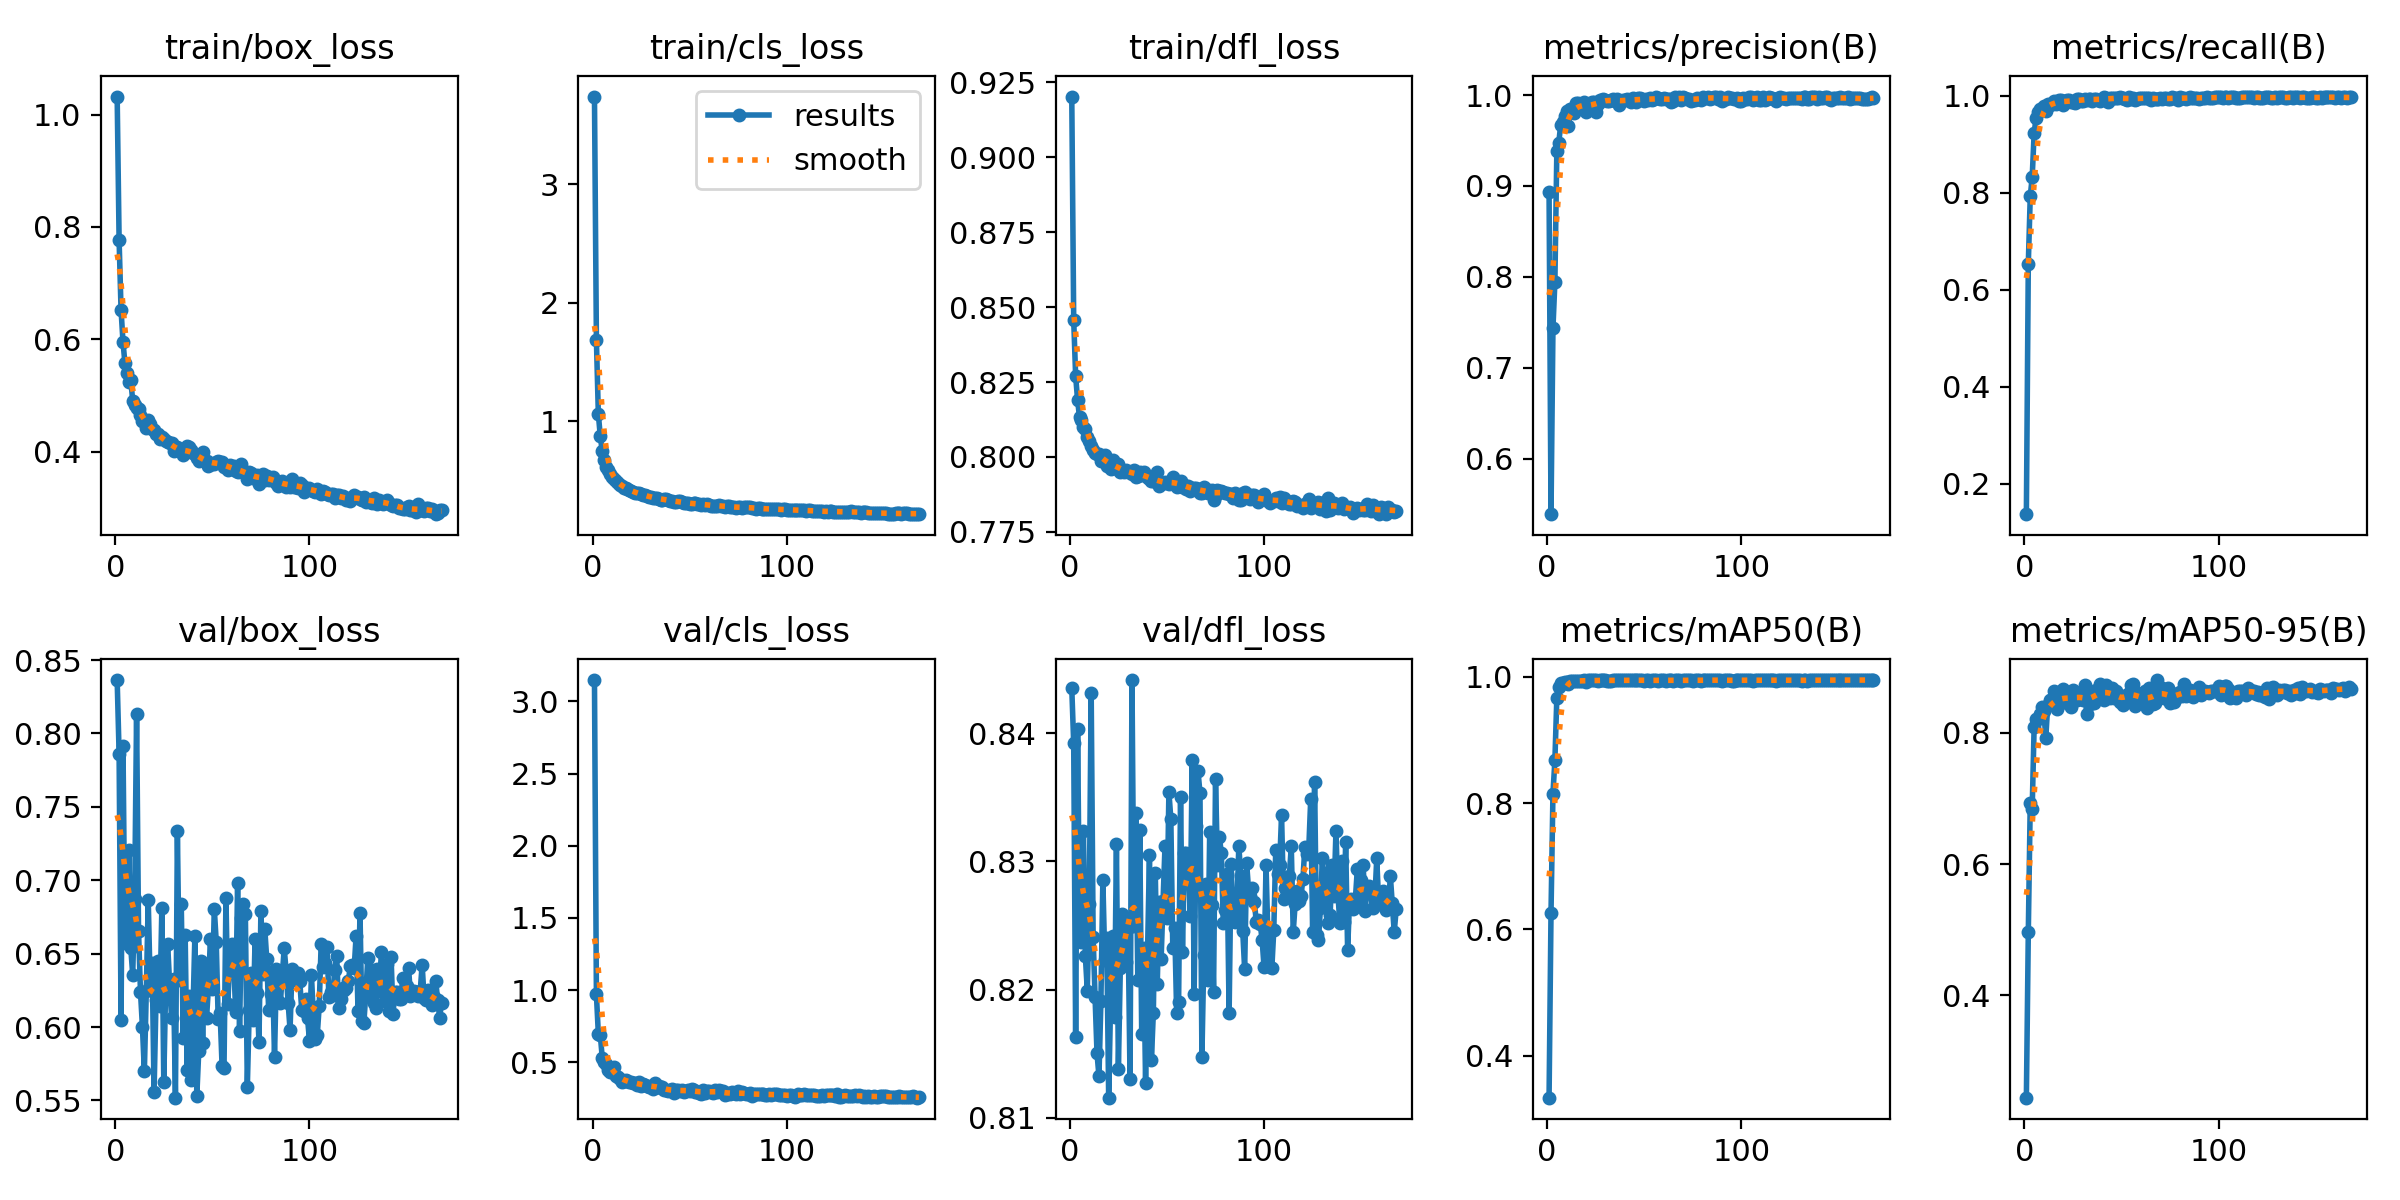

The table this chart was drawn from, first rows:
epoch, time, train/box_loss, train/cls_loss, train/dfl_loss, metrics/precision(B), metrics/recall(B), metrics/mAP50(B), metrics/mAP50-95(B), val/box_loss, val/cls_loss, val/dfl_loss, lr/pg0, lr/pg1, lr/pg2
1, 43.47, 1.032, 3.743, 0.9202, 0.8936, 0.1369, 0.3334, 0.2442, 0.8364, 3.148, 0.8435, 0.000206, 0.000206, 0.000206
2, 61.35, 0.776, 1.685, 0.8457, 0.539, 0.6536, 0.6259, 0.4963, 0.7861, 0.9706, 0.8392, 0.0004123, 0.0004123, 0.0004123
3, 82.04, 0.6522, 1.059, 0.8269, 0.7435, 0.7928, 0.8151, 0.6938, 0.6049, 0.696, 0.8163, 0.0006165, 0.0006165, 0.0006165
4, 103, 0.5954, 0.8722, 0.819, 0.7946, 0.8324, 0.868, 0.6848, 0.7915, 0.6889, 0.8403, 0.0006157, 0.0006157, 0.0006157
5, 124, 0.5569, 0.7475, 0.8132, 0.9384, 0.9229, 0.9671, 0.8093, 0.6574, 0.5331, 0.8246, 0.0006126, 0.0006126, 0.0006126
6, 144.4, 0.5392, 0.6729, 0.8122, 0.9476, 0.955, 0.9837, 0.8215, 0.671, 0.5002, 0.8237, 0.0006095, 0.0006095, 0.0006095
7, 164.1, 0.524, 0.6166, 0.8101, 0.9675, 0.9673, 0.9899, 0.8218, 0.7205, 0.4877, 0.8323, 0.0006064, 0.0006064, 0.0006064
8, 183.2, 0.5273, 0.5907, 0.8092, 0.9704, 0.974, 0.9911, 0.8284, 0.6541, 0.4477, 0.8226, 0.0006033, 0.0006033, 0.0006033
9, 202.1, 0.4906, 0.5495, 0.8066, 0.9766, 0.974, 0.9927, 0.839, 0.6357, 0.4349, 0.8199, 0.0006002, 0.0006002, 0.0006002
10, 222.3, 0.4826, 0.531, 0.8054, 0.9823, 0.9802, 0.9923, 0.8328, 0.6869, 0.4456, 0.8267, 0.0005972, 0.0005972, 0.0005972
11, 242.4, 0.477, 0.5088, 0.8037, 0.9664, 0.9696, 0.9892, 0.7924, 0.8133, 0.4667, 0.8431, 0.0005941, 0.0005941, 0.0005941
12, 263, 0.4751, 0.4922, 0.8022, 0.9841, 0.9835, 0.9937, 0.8429, 0.6656, 0.4053, 0.8241, 0.000591, 0.000591, 0.000591
13, 283.2, 0.4643, 0.4766, 0.8013, 0.9819, 0.9818, 0.9932, 0.8504, 0.624, 0.3971, 0.8194, 0.0005879, 0.0005879, 0.0005879
14, 302.2, 0.4547, 0.4627, 0.8011, 0.9801, 0.9841, 0.9932, 0.852, 0.6003, 0.3863, 0.815, 0.0005848, 0.0005848, 0.0005848
15, 321.4, 0.4556, 0.4543, 0.8009, 0.9913, 0.9896, 0.9941, 0.8647, 0.5697, 0.3669, 0.8132, 0.0005817, 0.0005817, 0.0005817
16, 341.3, 0.4419, 0.436, 0.7987, 0.9916, 0.9838, 0.9938, 0.8479, 0.6247, 0.3691, 0.8191, 0.0005786, 0.0005786, 0.0005786
17, 361.2, 0.4561, 0.4383, 0.7995, 0.9905, 0.9849, 0.9942, 0.8373, 0.6863, 0.3781, 0.8285, 0.0005755, 0.0005755, 0.0005755
18, 380, 0.4497, 0.4266, 0.8005, 0.9886, 0.9917, 0.994, 0.8483, 0.6281, 0.3682, 0.8223, 0.0005724, 0.0005724, 0.0005724
19, 400.1, 0.4403, 0.4162, 0.7968, 0.9924, 0.9916, 0.9946, 0.8517, 0.6437, 0.3621, 0.824, 0.0005693, 0.0005693, 0.0005693
20, 419.7, 0.4375, 0.4097, 0.7982, 0.9814, 0.9816, 0.9916, 0.8673, 0.556, 0.365, 0.8116, 0.0005662, 0.0005662, 0.0005662
21, 439.6, 0.4304, 0.4023, 0.7959, 0.9878, 0.9901, 0.9943, 0.8565, 0.6185, 0.3573, 0.8191, 0.0005631, 0.0005631, 0.0005631
22, 459.2, 0.4309, 0.3966, 0.7988, 0.9882, 0.9921, 0.9946, 0.8459, 0.6452, 0.3587, 0.8241, 0.00056, 0.00056, 0.00056
23, 479.4, 0.4228, 0.3891, 0.7963, 0.9923, 0.9919, 0.9947, 0.8579, 0.6146, 0.3431, 0.8178, 0.0005569, 0.0005569, 0.0005569
24, 499.7, 0.425, 0.39, 0.7973, 0.9928, 0.9877, 0.9945, 0.8392, 0.6808, 0.3617, 0.8314, 0.0005538, 0.0005538, 0.0005538
25, 520.1, 0.4219, 0.3868, 0.7978, 0.9815, 0.9885, 0.9945, 0.8651, 0.5623, 0.3372, 0.8138, 0.0005508, 0.0005508, 0.0005508
26, 539.4, 0.4184, 0.376, 0.795, 0.9906, 0.9855, 0.9938, 0.8508, 0.6303, 0.347, 0.8217, 0.0005477, 0.0005477, 0.0005477
27, 558.9, 0.4161, 0.3729, 0.7954, 0.9946, 0.9929, 0.9949, 0.8508, 0.6565, 0.3445, 0.8259, 0.0005446, 0.0005446, 0.0005446
28, 579.2, 0.4151, 0.3652, 0.795, 0.9941, 0.9943, 0.9946, 0.8546, 0.6293, 0.3336, 0.8253, 0.0005415, 0.0005415, 0.0005415
29, 598.9, 0.4145, 0.3632, 0.7955, 0.9952, 0.9906, 0.9945, 0.8627, 0.6063, 0.3295, 0.8222, 0.0005384, 0.0005384, 0.0005384
30, 618.2, 0.4015, 0.3563, 0.7949, 0.9944, 0.9905, 0.9945, 0.8505, 0.6327, 0.3388, 0.8248, 0.0005353, 0.0005353, 0.0005353
31, 638.9, 0.4071, 0.3542, 0.795, 0.9937, 0.9931, 0.9939, 0.8738, 0.5519, 0.3126, 0.813, 0.0005322, 0.0005322, 0.0005322
32, 658.2, 0.4072, 0.3526, 0.7942, 0.9936, 0.9924, 0.9941, 0.8286, 0.7333, 0.3564, 0.8441, 0.0005291, 0.0005291, 0.0005291
33, 678, 0.4022, 0.3508, 0.7958, 0.9947, 0.9943, 0.9941, 0.851, 0.6321, 0.3273, 0.8249, 0.000526, 0.000526, 0.000526
34, 699.1, 0.4006, 0.3427, 0.7933, 0.9954, 0.9944, 0.9944, 0.8438, 0.6836, 0.3342, 0.8337, 0.0005229, 0.0005229, 0.0005229
35, 718.6, 0.3931, 0.3373, 0.7938, 0.9937, 0.9894, 0.9947, 0.862, 0.5929, 0.3242, 0.8208, 0.0005198, 0.0005198, 0.0005198
36, 738.3, 0.3982, 0.3377, 0.795, 0.9953, 0.9942, 0.9949, 0.8455, 0.663, 0.3263, 0.8324, 0.0005167, 0.0005167, 0.0005167
37, 759.1, 0.4094, 0.3443, 0.794, 0.9894, 0.9933, 0.9943, 0.8655, 0.5707, 0.3085, 0.8165, 0.0005136, 0.0005136, 0.0005136
38, 779.3, 0.4081, 0.339, 0.7949, 0.9934, 0.9924, 0.9943, 0.8613, 0.6211, 0.3109, 0.8233, 0.0005105, 0.0005105, 0.0005105
39, 798, 0.4034, 0.3325, 0.7938, 0.9948, 0.99, 0.9943, 0.8745, 0.5639, 0.3018, 0.8127, 0.0005074, 0.0005074, 0.0005074
40, 816.7, 0.3965, 0.3276, 0.793, 0.9943, 0.9935, 0.9945, 0.8568, 0.6089, 0.3069, 0.8228, 0.0005043, 0.0005043, 0.0005043
41, 836.9, 0.396, 0.323, 0.793, 0.9957, 0.9969, 0.9949, 0.8505, 0.6618, 0.316, 0.8305, 0.0005012, 0.0005012, 0.0005012
42, 857, 0.3888, 0.3176, 0.7919, 0.9942, 0.9961, 0.9949, 0.8726, 0.5532, 0.2888, 0.8145, 0.0004982, 0.0004982, 0.0004982
43, 876.8, 0.3836, 0.3212, 0.7919, 0.992, 0.9882, 0.9949, 0.8681, 0.5836, 0.3097, 0.8182, 0.0004951, 0.0004951, 0.0004951
44, 897.4, 0.3861, 0.3224, 0.7925, 0.9963, 0.9954, 0.9945, 0.8528, 0.645, 0.3108, 0.8291, 0.000492, 0.000492, 0.000492
45, 917.9, 0.3989, 0.3269, 0.795, 0.9959, 0.995, 0.9949, 0.8681, 0.5889, 0.3001, 0.8204, 0.0004889, 0.0004889, 0.0004889
46, 936.8, 0.3836, 0.3155, 0.7902, 0.9919, 0.995, 0.9948, 0.8531, 0.6425, 0.3112, 0.8268, 0.0004858, 0.0004858, 0.0004858
47, 957.3, 0.3822, 0.312, 0.7911, 0.9963, 0.9963, 0.995, 0.8634, 0.6061, 0.2977, 0.8224, 0.0004827, 0.0004827, 0.0004827
48, 977.5, 0.3745, 0.3046, 0.7914, 0.9969, 0.9954, 0.9947, 0.8553, 0.6273, 0.3023, 0.8269, 0.0004796, 0.0004796, 0.0004796
49, 996.5, 0.3796, 0.3059, 0.7917, 0.9956, 0.997, 0.995, 0.8472, 0.6601, 0.3057, 0.8312, 0.0004765, 0.0004765, 0.0004765
50, 1017, 0.3781, 0.3023, 0.7913, 0.9929, 0.995, 0.9937, 0.8564, 0.6261, 0.3017, 0.8256, 0.0004734, 0.0004734, 0.0004734
51, 1037, 0.3771, 0.3037, 0.791, 0.9961, 0.9955, 0.9943, 0.8428, 0.6806, 0.3152, 0.8354, 0.0004703, 0.0004703, 0.0004703
52, 1057, 0.3804, 0.3054, 0.7913, 0.9944, 0.9946, 0.9947, 0.8472, 0.658, 0.3078, 0.8333, 0.0004672, 0.0004672, 0.0004672
53, 1076, 0.3833, 0.3093, 0.7934, 0.9968, 0.9919, 0.9939, 0.8573, 0.6056, 0.2967, 0.8232, 0.0004641, 0.0004641, 0.0004641
54, 1095, 0.3813, 0.3017, 0.7916, 0.9941, 0.9975, 0.9949, 0.8607, 0.6096, 0.2961, 0.8248, 0.000461, 0.000461, 0.000461
55, 1114, 0.3814, 0.2987, 0.7898, 0.9956, 0.9928, 0.9946, 0.8731, 0.5737, 0.285, 0.8182, 0.0004579, 0.0004579, 0.0004579
56, 1135, 0.3721, 0.2958, 0.7914, 0.9974, 0.9958, 0.9949, 0.8745, 0.5721, 0.2823, 0.819, 0.0004548, 0.0004548, 0.0004548
57, 1155, 0.3741, 0.2971, 0.7918, 0.9965, 0.9915, 0.9942, 0.8406, 0.6876, 0.3067, 0.8351, 0.0004518, 0.0004518, 0.0004518
58, 1174, 0.3679, 0.2891, 0.7901, 0.9961, 0.9936, 0.9944, 0.8603, 0.6159, 0.2908, 0.8229, 0.0004487, 0.0004487, 0.0004487
59, 1194, 0.3769, 0.2985, 0.7908, 0.9951, 0.9955, 0.995, 0.8493, 0.6508, 0.3004, 0.8307, 0.0004456, 0.0004456, 0.0004456
60, 1215, 0.3687, 0.2893, 0.7895, 0.9966, 0.9959, 0.9949, 0.8512, 0.6564, 0.3006, 0.8307, 0.0004425, 0.0004425, 0.0004425
... 108 more rows
